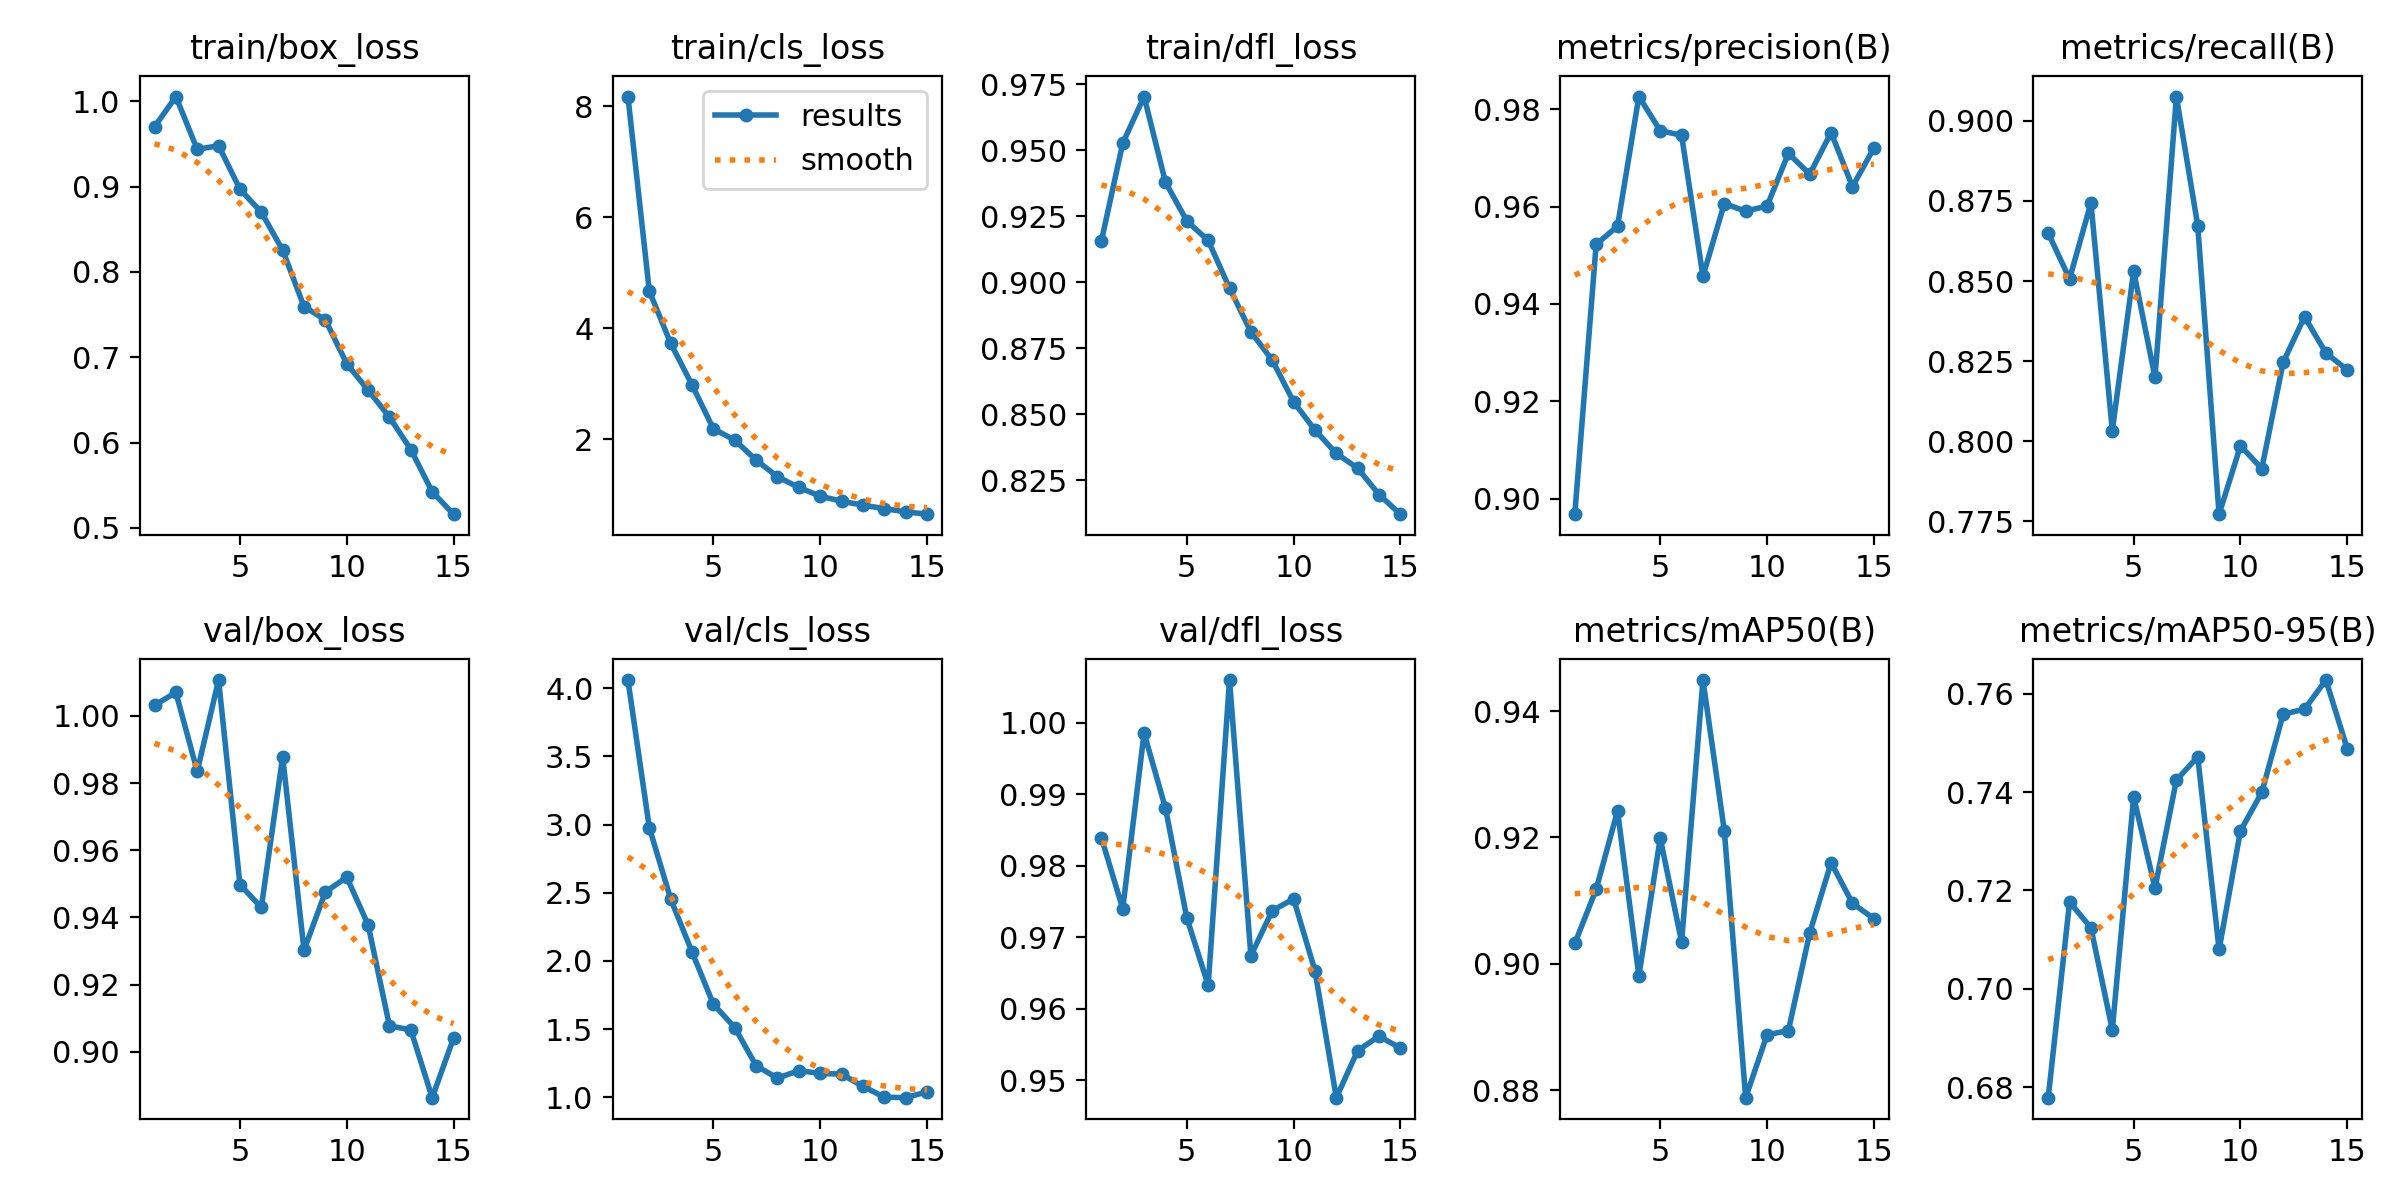

Values plotted in this chart, from the file beside it:
epoch, train/box_loss, train/cls_loss, train/dfl_loss, metrics/precision(B), metrics/recall(B), metrics/mAP50(B), metrics/mAP50-95(B), val/box_loss, val/cls_loss, val/dfl_loss, lr/pg0, lr/pg1, lr/pg2
1, 0.9699, 8.178, 0.9156, 0.8968, 0.8649, 0.9032, 0.6778, 1.003, 4.059, 0.984, 0.0006655, 0.0006655, 0.0006655
2, 1.006, 4.674, 0.9527, 0.9523, 0.8507, 0.9118, 0.7177, 1.007, 2.977, 0.974, 0.001244, 0.001244, 0.001244
3, 0.9436, 3.732, 0.9704, 0.956, 0.8744, 0.9242, 0.7124, 0.9835, 2.454, 0.9986, 0.001735, 0.001735, 0.001735
4, 0.9479, 2.983, 0.9379, 0.9826, 0.8033, 0.8981, 0.6916, 1.011, 2.065, 0.9881, 0.001604, 0.001604, 0.001604
5, 0.8969, 2.191, 0.9233, 0.9756, 0.8531, 0.9199, 0.739, 0.9498, 1.682, 0.9728, 0.001604, 0.001604, 0.001604
6, 0.87, 1.987, 0.9159, 0.9747, 0.8199, 0.9035, 0.7205, 0.943, 1.512, 0.9633, 0.001472, 0.001472, 0.001472
7, 0.8254, 1.629, 0.8978, 0.9457, 0.9076, 0.9449, 0.7424, 0.9879, 1.231, 1.006, 0.00134, 0.00134, 0.00134
8, 0.7593, 1.327, 0.8812, 0.9606, 0.8673, 0.9211, 0.7472, 0.9303, 1.14, 0.9675, 0.001208, 0.001208, 0.001208
9, 0.7438, 1.135, 0.8705, 0.9591, 0.7772, 0.8788, 0.708, 0.9476, 1.195, 0.9737, 0.001076, 0.001076, 0.001076
10, 0.6923, 0.9772, 0.8547, 0.9601, 0.7986, 0.8888, 0.7321, 0.952, 1.175, 0.9754, 0.000944, 0.000944, 0.000944
11, 0.6614, 0.8878, 0.844, 0.9709, 0.7915, 0.8894, 0.7399, 0.9378, 1.169, 0.9654, 0.000812, 0.000812, 0.000812
12, 0.6297, 0.8149, 0.8351, 0.9667, 0.8246, 0.9049, 0.7558, 0.9077, 1.08, 0.9476, 0.00068, 0.00068, 0.00068
13, 0.5917, 0.7538, 0.8296, 0.9752, 0.8389, 0.916, 0.7568, 0.9065, 1.001, 0.9542, 0.000548, 0.000548, 0.000548
14, 0.5423, 0.6943, 0.8196, 0.9641, 0.8276, 0.9096, 0.7628, 0.8863, 0.997, 0.9562, 0.000416, 0.000416, 0.000416
15, 0.516, 0.6531, 0.8122, 0.972, 0.8223, 0.9072, 0.7488, 0.9041, 1.04, 0.9545, 0.000284, 0.000284, 0.000284
